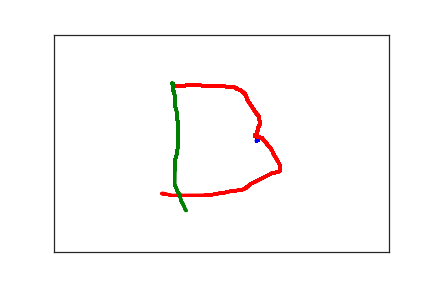

The table this chart was drawn from, first rows:
3.020000000000000000e+02, 2.440000000000000000e+02, 0.000000000000000000e+00, 1.000000000000000000e+00
3.020000000000000000e+02, 2.450000000000000000e+02, 3.070000000000000000e+02, 1.000000000000000000e+00
3.020000000000000000e+02, 2.440000000000000000e+02, 4.210000000000000000e+02, 1.000000000000000000e+00
3.020000000000000000e+02, 2.430000000000000000e+02, 4.560000000000000000e+02, 1.000000000000000000e+00
3.030000000000000000e+02, 2.430000000000000000e+02, 4.740000000000000000e+02, 1.000000000000000000e+00
3.040000000000000000e+02, 2.430000000000000000e+02, 4.960000000000000000e+02, 1.000000000000000000e+00
3.040000000000000000e+02, 2.420000000000000000e+02, 5.160000000000000000e+02, 1.000000000000000000e+00
3.040000000000000000e+02, 2.410000000000000000e+02, 5.550000000000000000e+02, 1.000000000000000000e+00
3.040000000000000000e+02, 2.400000000000000000e+02, 8.230000000000000000e+02, 1.000000000000000000e+00
3.040000000000000000e+02, 2.390000000000000000e+02, 8.620000000000000000e+02, 1.000000000000000000e+00
3.040000000000000000e+02, 2.380000000000000000e+02, 9.150000000000000000e+02, 1.000000000000000000e+00
3.030000000000000000e+02, 2.380000000000000000e+02, 9.620000000000000000e+02, 1.000000000000000000e+00
3.030000000000000000e+02, 2.370000000000000000e+02, 1.489000000000000000e+03, 1.000000000000000000e+00
3.030000000000000000e+02, 2.360000000000000000e+02, 1.541000000000000000e+03, 1.000000000000000000e+00
3.030000000000000000e+02, 2.350000000000000000e+02, 1.575000000000000000e+03, 1.000000000000000000e+00
3.030000000000000000e+02, 2.340000000000000000e+02, 1.593000000000000000e+03, 1.000000000000000000e+00
3.030000000000000000e+02, 2.330000000000000000e+02, 1.606000000000000000e+03, 1.000000000000000000e+00
3.030000000000000000e+02, 2.320000000000000000e+02, 1.662000000000000000e+03, 1.000000000000000000e+00
3.030000000000000000e+02, 2.310000000000000000e+02, 1.724000000000000000e+03, 1.000000000000000000e+00
3.030000000000000000e+02, 2.320000000000000000e+02, 2.007000000000000000e+03, 1.000000000000000000e+00
3.030000000000000000e+02, 2.330000000000000000e+02, 2.025000000000000000e+03, 1.000000000000000000e+00
3.030000000000000000e+02, 2.350000000000000000e+02, 2.039000000000000000e+03, 1.000000000000000000e+00
3.020000000000000000e+02, 2.370000000000000000e+02, 2.059000000000000000e+03, 1.000000000000000000e+00
3.000000000000000000e+02, 2.470000000000000000e+02, 2.081000000000000000e+03, 1.000000000000000000e+00
1.810000000000000000e+02, 1.180000000000000000e+02, 2.542000000000000000e+03, 2.000000000000000000e+00
1.780000000000000000e+02, 1.170000000000000000e+02, 2.629000000000000000e+03, 2.000000000000000000e+00
1.800000000000000000e+02, 1.170000000000000000e+02, 2.640000000000000000e+03, 2.000000000000000000e+00
1.830000000000000000e+02, 1.180000000000000000e+02, 2.657000000000000000e+03, 2.000000000000000000e+00
1.850000000000000000e+02, 1.190000000000000000e+02, 2.678000000000000000e+03, 2.000000000000000000e+00
1.870000000000000000e+02, 1.190000000000000000e+02, 2.692000000000000000e+03, 2.000000000000000000e+00
1.880000000000000000e+02, 1.190000000000000000e+02, 2.705000000000000000e+03, 2.000000000000000000e+00
1.900000000000000000e+02, 1.190000000000000000e+02, 2.724000000000000000e+03, 2.000000000000000000e+00
1.910000000000000000e+02, 1.190000000000000000e+02, 2.756000000000000000e+03, 2.000000000000000000e+00
1.920000000000000000e+02, 1.190000000000000000e+02, 2.796000000000000000e+03, 2.000000000000000000e+00
1.930000000000000000e+02, 1.190000000000000000e+02, 2.807000000000000000e+03, 2.000000000000000000e+00
1.950000000000000000e+02, 1.180000000000000000e+02, 2.823000000000000000e+03, 2.000000000000000000e+00
1.970000000000000000e+02, 1.170000000000000000e+02, 2.845000000000000000e+03, 2.000000000000000000e+00
2.000000000000000000e+02, 1.160000000000000000e+02, 2.859000000000000000e+03, 2.000000000000000000e+00
2.020000000000000000e+02, 1.160000000000000000e+02, 2.872000000000000000e+03, 2.000000000000000000e+00
2.650000000000000000e+02, 1.200000000000000000e+02, 3.188000000000000000e+03, 2.000000000000000000e+00
2.680000000000000000e+02, 1.210000000000000000e+02, 3.217000000000000000e+03, 2.000000000000000000e+00
2.710000000000000000e+02, 1.220000000000000000e+02, 3.234000000000000000e+03, 2.000000000000000000e+00
2.730000000000000000e+02, 1.240000000000000000e+02, 3.247000000000000000e+03, 2.000000000000000000e+00
2.730000000000000000e+02, 1.250000000000000000e+02, 3.268000000000000000e+03, 2.000000000000000000e+00
2.750000000000000000e+02, 1.260000000000000000e+02, 3.283000000000000000e+03, 2.000000000000000000e+00
2.770000000000000000e+02, 1.270000000000000000e+02, 3.314000000000000000e+03, 2.000000000000000000e+00
2.780000000000000000e+02, 1.280000000000000000e+02, 3.326000000000000000e+03, 2.000000000000000000e+00
2.800000000000000000e+02, 1.290000000000000000e+02, 3.338000000000000000e+03, 2.000000000000000000e+00
2.810000000000000000e+02, 1.310000000000000000e+02, 3.370000000000000000e+03, 2.000000000000000000e+00
2.820000000000000000e+02, 1.320000000000000000e+02, 3.383000000000000000e+03, 2.000000000000000000e+00
2.830000000000000000e+02, 1.330000000000000000e+02, 3.388000000000000000e+03, 2.000000000000000000e+00
2.840000000000000000e+02, 1.350000000000000000e+02, 3.415000000000000000e+03, 2.000000000000000000e+00
2.850000000000000000e+02, 1.360000000000000000e+02, 3.435000000000000000e+03, 2.000000000000000000e+00
2.860000000000000000e+02, 1.390000000000000000e+02, 3.453000000000000000e+03, 2.000000000000000000e+00
2.870000000000000000e+02, 1.410000000000000000e+02, 3.469000000000000000e+03, 2.000000000000000000e+00
2.870000000000000000e+02, 1.420000000000000000e+02, 3.483000000000000000e+03, 2.000000000000000000e+00
2.880000000000000000e+02, 1.460000000000000000e+02, 3.508000000000000000e+03, 2.000000000000000000e+00
2.880000000000000000e+02, 1.480000000000000000e+02, 3.525000000000000000e+03, 2.000000000000000000e+00
2.890000000000000000e+02, 1.500000000000000000e+02, 3.542000000000000000e+03, 2.000000000000000000e+00
2.890000000000000000e+02, 1.510000000000000000e+02, 3.562000000000000000e+03, 2.000000000000000000e+00
2.900000000000000000e+02, 1.530000000000000000e+02, 3.578000000000000000e+03, 2.000000000000000000e+00
... 223 more rows
